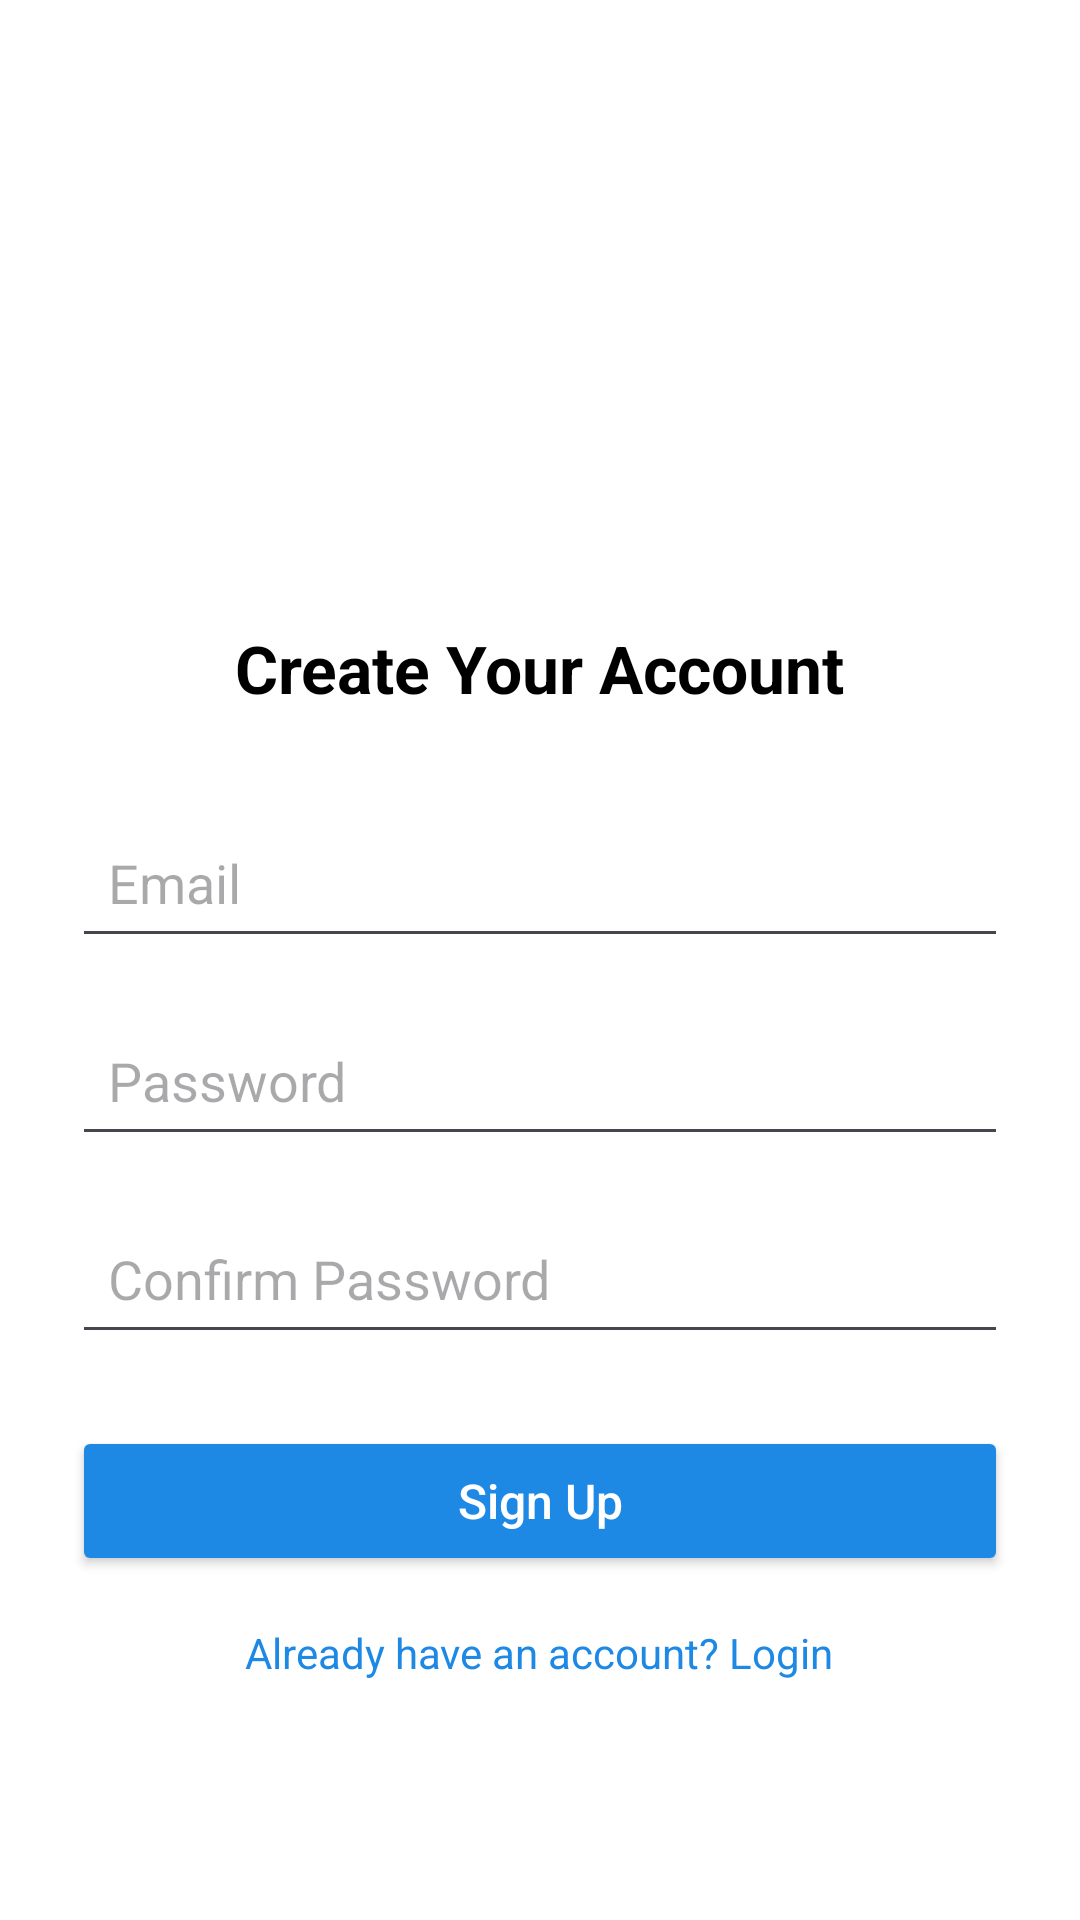

Android layout source for this screen:
<!-- AndroidManifest.xml: application theme Theme.KontestMate -->
<!-- res/layout/activity_signup.xml -->
<?xml version="1.0" encoding="utf-8"?>
<ScrollView xmlns:android="http://schemas.android.com/apk/res/android"
    android:layout_width="match_parent"
    android:layout_height="match_parent"
    android:fillViewport="true"
    android:background="#FFFFFF">

    <LinearLayout
        android:layout_width="match_parent"
        android:layout_height="wrap_content"
        android:orientation="vertical"
        android:padding="24dp"
        android:gravity="center_horizontal">

        <ImageView
            android:layout_width="120dp"
            android:layout_height="120dp"
            android:src="@drawable/ic_launcher_foreground"
            android:layout_marginTop="40dp"
            android:layout_marginBottom="24dp"
            android:contentDescription="App Logo" />

        <TextView
            android:layout_width="wrap_content"
            android:layout_height="wrap_content"
            android:text="Create Your Account"
            android:textSize="22sp"
            android:textStyle="bold"
            android:textColor="#000000"
            android:layout_marginBottom="32dp" />

        <EditText
            android:id="@+id/signupEmailInput"
            android:layout_width="match_parent"
            android:layout_height="50dp"
            android:hint="Email"
            android:inputType="textEmailAddress"
            android:padding="12dp"
            android:layout_marginBottom="16dp" />

        <EditText
            android:id="@+id/signupPasswordInput"
            android:layout_width="match_parent"
            android:layout_height="50dp"
            android:hint="Password"
            android:inputType="textPassword"
            android:padding="12dp"
            android:layout_marginBottom="16dp" />

        <EditText
            android:id="@+id/signupConfirmPasswordInput"
            android:layout_width="match_parent"
            android:layout_height="50dp"
            android:hint="Confirm Password"
            android:inputType="textPassword"
            android:padding="12dp"
            android:layout_marginBottom="24dp" />

        <Button
            android:id="@+id/signupButton"
            android:layout_width="match_parent"
            android:layout_height="50dp"
            android:text="Sign Up"
            android:backgroundTint="#1E88E5"
            android:textColor="#FFFFFF"
            android:textSize="16sp"
            android:textAllCaps="false"
            android:layout_marginBottom="16dp" />

        <TextView
            android:id="@+id/loginRedirect"
            android:layout_width="wrap_content"
            android:layout_height="wrap_content"
            android:text="Already have an account? Login"
            android:textColor="#1E88E5"
            android:textSize="14sp"
            android:clickable="true"
            android:focusable="true" />
    </LinearLayout>
</ScrollView>
<!-- resources referenced by this layout -->
<resources>
  <!-- drawable ic_launcher_foreground: webp bitmap (mipmap-hdpi, 6224 bytes) -->
  <style name="Theme.KontestMate" parent="Base.Theme.KontestMate" />
  <style name="Base.Theme.KontestMate" parent="Theme.Material3.DayNight.NoActionBar">
          
          
      </style>
</resources>
